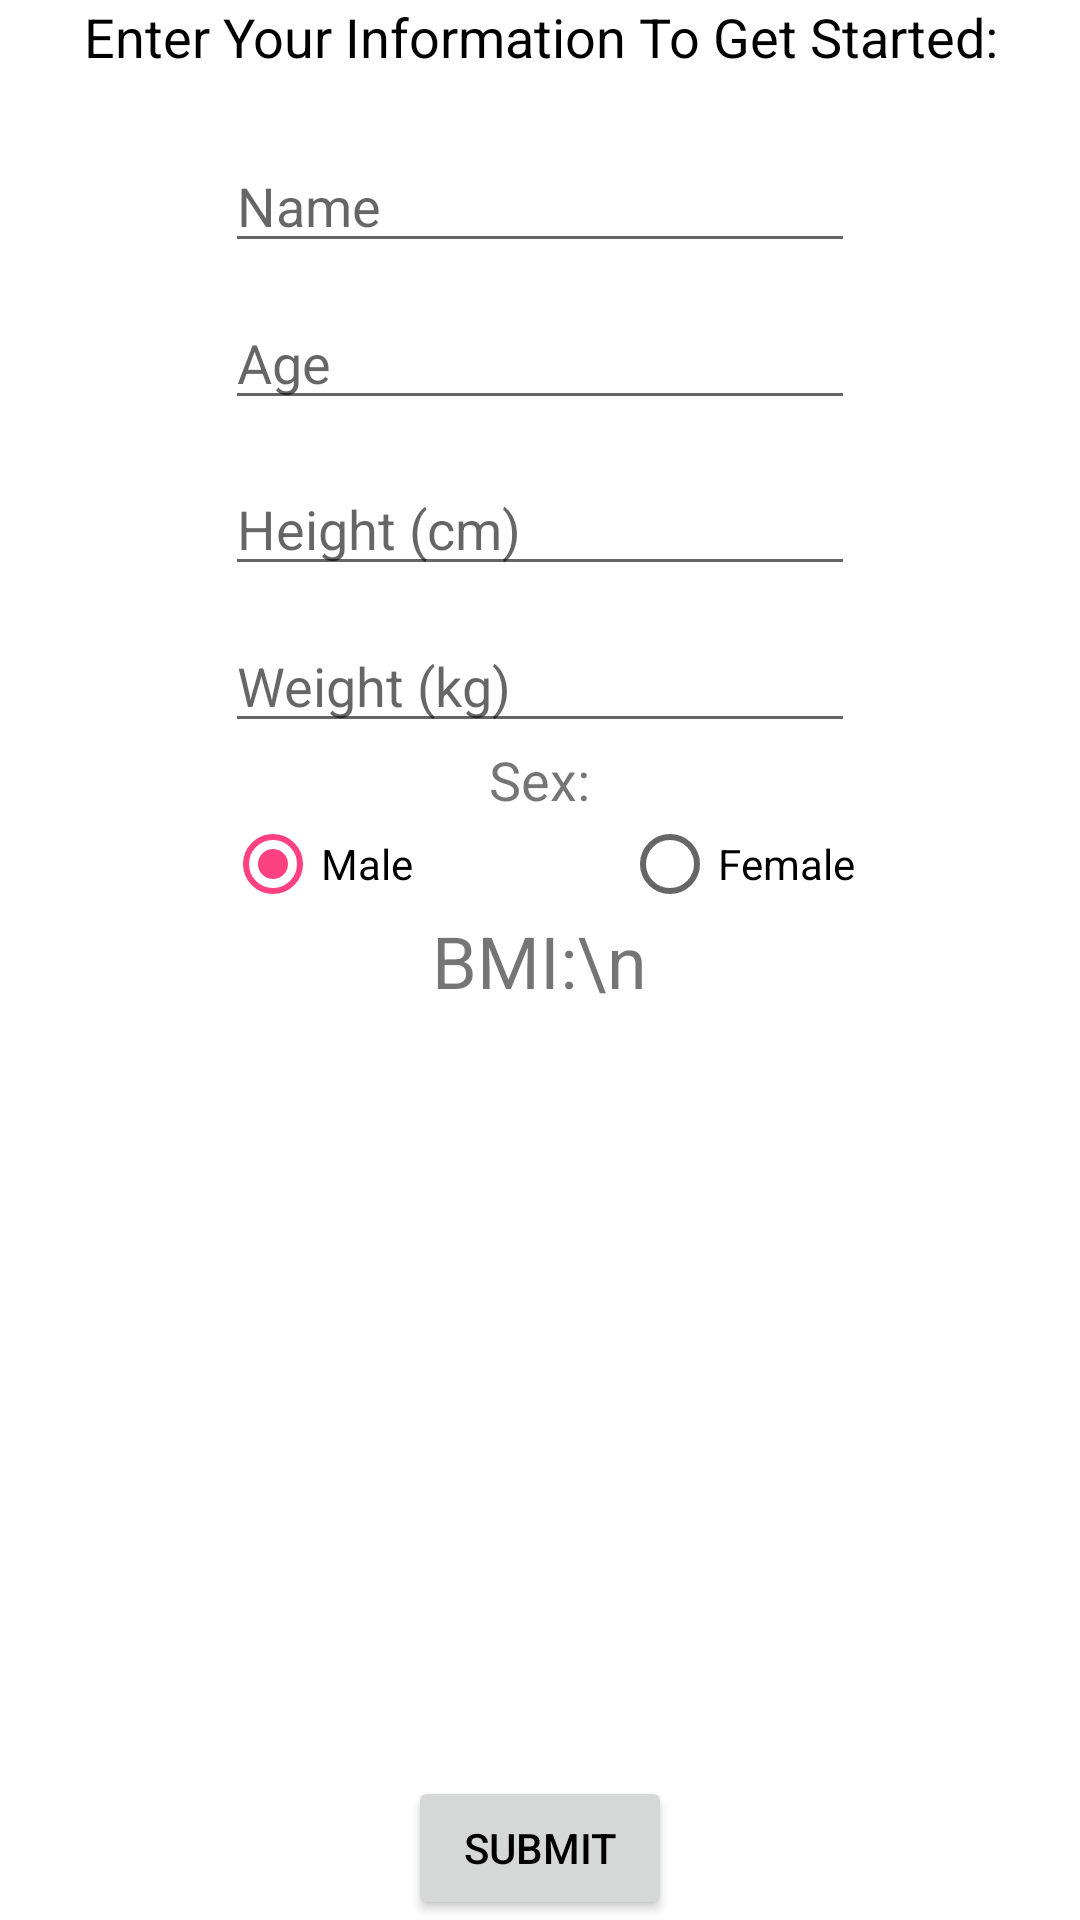

This screen was rendered from an Android layout file. Write that file and the resources it references.
<!-- AndroidManifest.xml: application theme AppTheme -->
<!-- res/layout/activity_questions.xml -->
<?xml version="1.0" encoding="utf-8"?>
<RelativeLayout xmlns:android="http://schemas.android.com/apk/res/android"
    xmlns:tools="http://schemas.android.com/tools"
    android:id="@+id/activity_questions"
    android:layout_width="match_parent"
    android:layout_height="match_parent"
    android:paddingBottom="@dimen/activity_vertical_margin"
    android:paddingLeft="@dimen/activity_horizontal_margin"
    android:paddingRight="@dimen/activity_horizontal_margin"
    android:paddingTop="@dimen/activity_vertical_margin"
    tools:context="com.example.powerm3.diabetesireland.Questions"
    android:background="#FFFFFF">


    <TextView

        android:id="@+id/textView2"
        android:layout_width="wrap_content"
        android:layout_height="wrap_content"
        android:hint="BMI"
        android:text="BMI:\n"
        android:textAlignment="center"
        android:textSize="24sp"
        android:layout_below="@+id/femaleButton"
        android:layout_centerHorizontal="true" />

    <TextView
        android:text="Enter Your Information To Get Started:"
        android:layout_width="wrap_content"
        android:layout_height="wrap_content"
        android:layout_alignParentTop="true"
        android:id="@+id/topTextLabel"
        android:layout_alignParentRight="true"
        android:layout_alignParentEnd="true"
        android:layout_alignParentLeft="true"
        android:layout_alignParentStart="true"
        android:textAlignment="center"
        android:textSize="18sp"
        android:textColor="#000000"/>

    <Button
        android:text="Submit"
        android:layout_width="wrap_content"
        android:layout_height="wrap_content"
        android:id="@+id/submit"
        android:layout_alignParentBottom="true"
        android:layout_centerHorizontal="true" />

    <EditText
        android:layout_width="wrap_content"
        android:layout_height="wrap_content"
        android:inputType="textPersonName"
        android:hint="Name"
        android:ems="10"
        android:layout_marginTop="22dp"
        android:id="@+id/editText"
        android:layout_below="@+id/topTextLabel"
        android:layout_alignLeft="@+id/editText2"
        android:layout_alignStart="@+id/editText2" />

    <EditText
        android:layout_width="wrap_content"
        android:layout_height="wrap_content"
        android:inputType="number"
        android:hint="Age"
        android:ems="10"
        android:layout_marginTop="11dp"
        android:id="@+id/editText2"
        android:layout_below="@+id/editText"
        android:layout_alignLeft="@+id/editText5"
        android:layout_alignStart="@+id/editText5" />



    <EditText
        android:hint="Height (cm)"
        android:layout_width="wrap_content"
        android:layout_height="wrap_content"
        android:inputType="number"
        android:ems="10"
        android:id="@+id/editText5"
        android:layout_marginTop="14dp"
        android:layout_below="@+id/editText2"
        android:layout_alignLeft="@+id/editText6"
        android:layout_alignStart="@+id/editText6" />



    <EditText
        android:hint="Weight (kg)"
        android:layout_width="wrap_content"
        android:layout_height="wrap_content"
        android:inputType="number"
        android:ems="10"
        android:layout_marginTop="11dp"
        android:id="@+id/editText6"
        android:layout_below="@+id/editText5"
        android:layout_centerHorizontal="true" />

    <RadioButton
        android:text="Male"
        android:layout_width="wrap_content"
        android:layout_height="wrap_content"
        android:id="@+id/maleButton"
        android:checked="true"
        android:layout_below="@+id/textView"
        android:layout_alignLeft="@+id/editText6"
        android:layout_alignStart="@+id/editText6" />

    <RadioButton
        android:text="Female"
        android:layout_width="wrap_content"
        android:layout_height="wrap_content"
        android:id="@+id/femaleButton"
        android:layout_below="@+id/textView"
        android:layout_alignRight="@+id/editText6"
        android:layout_alignEnd="@+id/editText6" />

    <TextView
        android:text="Sex:"
        android:layout_width="wrap_content"
        android:layout_height="wrap_content"
        android:id="@+id/textView"
        android:textSize="18sp"
        android:layout_below="@+id/editText6"
        android:layout_centerHorizontal="true" />
</RelativeLayout>
<!-- resources referenced by this layout -->
<resources>
  <style name="AppTheme" parent="Theme.AppCompat.Light.DarkActionBar">
          
          <item name="colorPrimary">@color/colorPrimary</item>
          <item name="colorPrimaryDark">@color/colorPrimaryDark</item>
          <item name="colorAccent">@color/colorAccent</item>
          <item name="android:textColorPrimary">@android:color/black</item>
      </style>
  <color name="colorPrimary">#42307e</color>
  <color name="colorPrimaryDark">#303F9F</color>
  <color name="colorAccent">#FF4081</color>
</resources>
